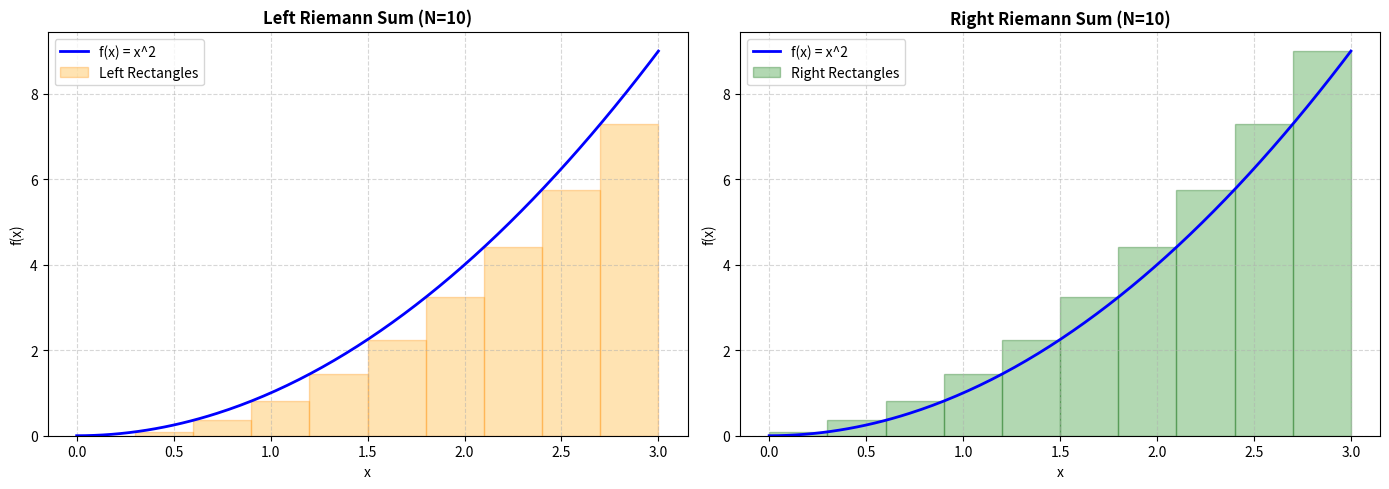

Write Python code to recreate this figure. (Note: this script raises an exception after producing the figure.)
"""
18.01 Single Variable Calculus: Riemann Sums & Definite Integration
--------------------------------------------------------------------
Objective: Calculate area under f(x) = x^2 from x=0 to x=3.
Exact Calculus Result: ∫[0 to 3] x^2 dx = [x^3 / 3]_0^3 = 27/3 = 9.0
Approximations: Left Riemann Sum, Right Riemann Sum, and Trapezoidal Rule.
Saves: Visual comparison plot showing area rectangles to assets/
"""

import numpy as np
import matplotlib.pyplot as plt

def f(x):
    """Function to integrate: f(x) = x^2"""
    return x**2

def calculate_riemann_sums(a=0.0, b=3.0, N=10):
    dx = (b - a) / N

    # Grid points
    x_left = np.linspace(a, b - dx, N)
    x_right = np.linspace(a + dx, b, N)

    # Sum calculations
    left_sum = np.sum(f(x_left) * dx)
    right_sum = np.sum(f(x_right) * dx)
    trapezoid_sum = (left_sum + right_sum) / 2.0
    exact_val = 9.0  # Exact analytical integral

    print(f"--- Riemann Sum Integration for f(x) = x^2 over [{a}, {b}] with N={N} ---")
    print(f"Exact Analytical Integral : {exact_val:.6f}")
    print(f"Left Riemann Sum (Under)  : {left_sum:.6f}  | Error: {abs(exact_val - left_sum):.6f}")
    print(f"Right Riemann Sum (Over)  : {right_sum:.6f}  | Error: {abs(exact_val - right_sum):.6f}")
    print(f"Trapezoidal Approximation : {trapezoid_sum:.6f}  | Error: {abs(exact_val - trapezoid_sum):.6f}")

    return left_sum, right_sum, trapezoid_sum, exact_val, dx

def plot_riemann_visualizations(a=0.0, b=3.0, N=10):
    dx = (b - a) / N
    x_curve = np.linspace(a, b, 200)
    y_curve = f(x_curve)

    fig, (ax1, ax2) = plt.subplots(1, 2, figsize=(14, 5))

    # --- Plot 1: Left Riemann Sum (Under-estimate) ---
    x_left = np.linspace(a, b - dx, N)
    ax1.plot(x_curve, y_curve, 'b-', linewidth=2, label='f(x) = x^2')
    ax1.bar(x_left, f(x_left), width=dx, align='edge', alpha=0.3, color='orange', edgecolor='darkorange', label='Left Rectangles')
    ax1.set_title(f'Left Riemann Sum (N={N})', fontsize=12, fontweight='bold')
    ax1.set_xlabel('x')
    ax1.set_ylabel('f(x)')
    ax1.grid(True, linestyle='--', alpha=0.5)
    ax1.legend()

    # --- Plot 2: Right Riemann Sum (Over-estimate) ---
    x_right = np.linspace(a, b, N+1)
    ax2.plot(x_curve, y_curve, 'b-', linewidth=2, label='f(x) = x^2')
    ax2.bar(x_left, f(x_left + dx), width=dx, align='edge', alpha=0.3, color='green', edgecolor='darkgreen', label='Right Rectangles')
    ax2.set_title(f'Right Riemann Sum (N={N})', fontsize=12, fontweight='bold')
    ax2.set_xlabel('x')
    ax2.set_ylabel('f(x)')
    ax2.grid(True, linestyle='--', alpha=0.5)
    ax2.legend()

    plt.tight_layout()
    plot_path = "assets/04_riemann_integration_rectangles.png"
    plt.savefig(plot_path, dpi=300)
    plt.close()
    print(f"\n✅ Riemann Sum plot successfully saved to: {plot_path}")

if __name__ == "__main__":
    calculate_riemann_sums(a=0.0, b=3.0, N=10)
    plot_riemann_visualizations(a=0.0, b=3.0, N=10)
